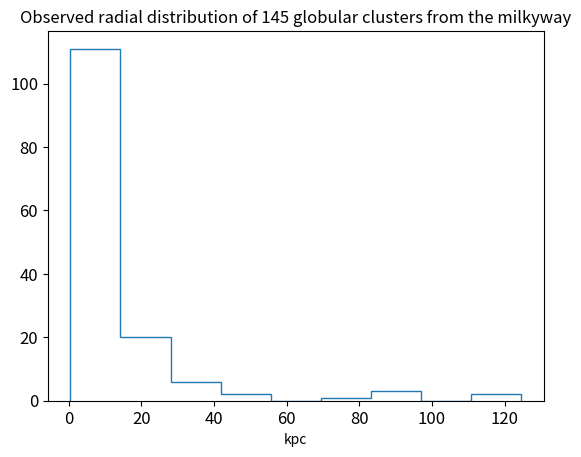

Recreate this plot in Python.
import matplotlib.pyplot as plt
import numpy as np

R = np.array([7.4,12.0,9.4,34.5,18.1,17.2,124.6,95.0,35.0,16.6,18.8,15.8,89.9,41.9,41.4,11.1,9.1,95.7,8.8,111.2,49.3,21.4,7.1,18.5,10.2,7.0,18.4,25.9,18.6,7.4,6.2,4.6,5.8,12.9,4.8,4.3,71.6,3.8,5.9,2.5,3.3,2.1,8.4,29.8,4.5,3.7,4.2,4.6,3.0,38.4,1.7,1.7,7.5,2.1,1.9,2.3,2.6,9.6,1.1,1.7,1.7,7.5,1.4,3.3,17.9,0.8,5.0,1.0,0.5,5.1,0.8,3.3,1.3,1.4,3.1,4.0,2.7,6.0,2.2,14.4,5.7,1.2,1.3,3.9,1.3,3.7,0.7,4.2,1.1,1.8,4.2,2.3,0.6,3.9,0.6,3.0,2.8,5.1,2.1,4.5,14.0,2.2,3.2,1.0,3.7,3.4,3.1,1.7,3.0,7.0,1.2,2.7,2.2,1.7,1.7,2.7,4.9,5.5,2.2,4.9,3.5,18.9,2.4,2.6,5.0,5.2,4.8,9.2,15.6,6.4,21.4,3.9,19.4,8.2,6.7,14.7,12.8,12.9,38.5,10.4,10.4,7.1,15.8,26.9,25.3])
print(R)
plt.hist(R,bins=9,histtype='step')
plt.title('Observed radial distribution of '+str(len(R))+' globular clusters from the milkyway')
plt.xlabel('kpc')
plt.tick_params(axis='both', which='major', labelsize=12)
plt.tick_params(axis='both', which='minor', labelsize=10)
plt.show()
